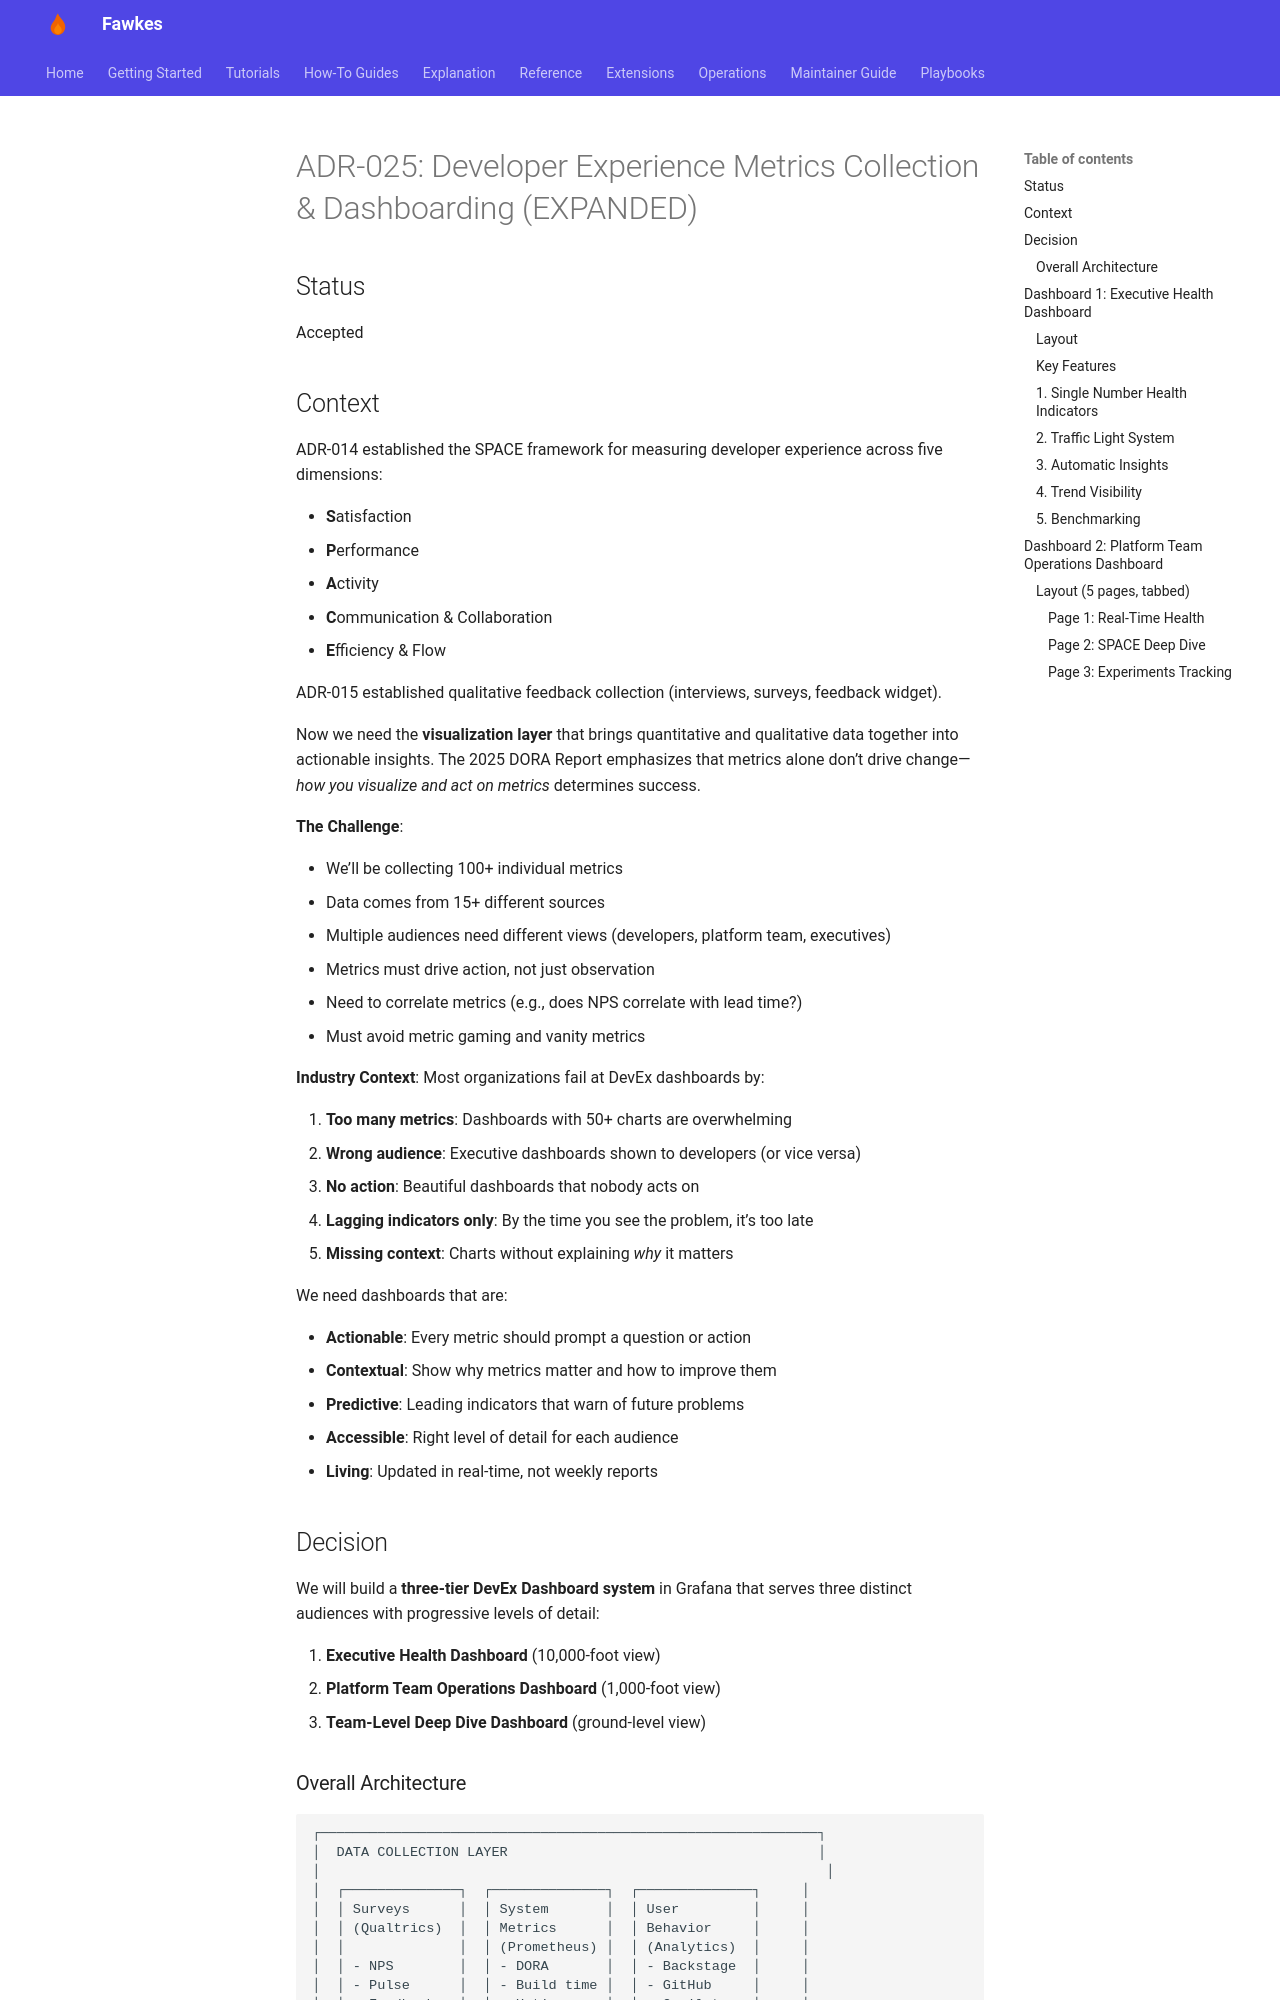

repository: paruff/fawkes · page: adr/ADR-025 Developer Experience Metrics Collection & Dashboarding/index.html · generator: mkdocs

# ADR-025: Developer Experience Metrics Collection & Dashboarding (EXPANDED)

## Status

Accepted

## Context

ADR-014 established the SPACE framework for measuring developer experience across five dimensions:

- **S**atisfaction
- **P**erformance
- **A**ctivity
- **C**ommunication & Collaboration
- **E**fficiency & Flow

ADR-015 established qualitative feedback collection (interviews, surveys, feedback widget).

Now we need the **visualization layer** that brings quantitative and qualitative data together into actionable insights. The 2025 DORA Report emphasizes that metrics alone don’t drive change—_how you visualize and act on metrics_ determines success.

**The Challenge**:

- We’ll be collecting 100+ individual metrics
- Data comes from 15+ different sources
- Multiple audiences need different views (developers, platform team, executives)
- Metrics must drive action, not just observation
- Need to correlate metrics (e.g., does NPS correlate with lead time?)
- Must avoid metric gaming and vanity metrics

**Industry Context**:
Most organizations fail at DevEx dashboards by:

1. **Too many metrics**: Dashboards with 50+ charts are overwhelming
1. **Wrong audience**: Executive dashboards shown to developers (or vice versa)
1. **No action**: Beautiful dashboards that nobody acts on
1. **Lagging indicators only**: By the time you see the problem, it’s too late
1. **Missing context**: Charts without explaining _why_ it matters

We need dashboards that are:

- **Actionable**: Every metric should prompt a question or action
- **Contextual**: Show why metrics matter and how to improve them
- **Predictive**: Leading indicators that warn of future problems
- **Accessible**: Right level of detail for each audience
- **Living**: Updated in real-time, not weekly reports

## Decision

We will build a **three-tier DevEx Dashboard system** in Grafana that serves three distinct audiences with progressive levels of detail:

1. **Executive Health Dashboard** (10,000-foot view)
1. **Platform Team Operations Dashboard** (1,000-foot view)
1. **Team-Level Deep Dive Dashboard** (ground-level view)

### Overall Architecture

```
┌─────────────────────────────────────────────────────────────┐
│  DATA COLLECTION LAYER                                      │
│                                                              │
│  ┌──────────────┐  ┌──────────────┐  ┌──────────────┐     │
│  │ Surveys      │  │ System       │  │ User         │     │
│  │ (Qualtrics)  │  │ Metrics      │  │ Behavior     │     │
│  │              │  │ (Prometheus) │  │ (Analytics)  │     │
│  │ - NPS        │  │ - DORA       │  │ - Backstage  │     │
│  │ - Pulse      │  │ - Build time │  │ - GitHub     │     │
│  │ - Feedback   │  │ - Uptime     │  │ - Copilot    │     │
│  └──────────────┘  └──────────────┘  └──────────────┘     │
└─────────────────────────────────────────────────────────────┘
                            ↓
┌─────────────────────────────────────────────────────────────┐
│  DATA WAREHOUSE (PostgreSQL + Prometheus)                   │
│                                                              │
│  ┌────────────────────────────────────────────────────────┐ │
│  │ Aggregated Metrics Tables                              │ │
│  │ - devex_satisfaction (NPS, ratings, sentiment)         │ │
│  │ - devex_performance (DORA, build, deploy metrics)      │ │
│  │ - devex_activity (commits, PRs, reviews, AI usage)     │ │
│  │ - devex_collaboration (review time, comments, etc.)    │ │
│  │ - devex_efficiency (flow state, friction, toil)        │ │
│  │ - devex_correlations (pre-computed relationships)      │ │
│  └────────────────────────────────────────────────────────┘ │
│                                                              │
│  ┌────────────────────────────────────────────────────────┐ │
│  │ ETL Pipeline (Apache Airflow)                          │ │
│  │ - Hourly: Sync GitHub, Backstage, Prometheus          │ │
│  │ - Daily: Compute derived metrics and correlations     │ │
│  │ - Weekly: Generate trend analysis and forecasts       │ │
│  └────────────────────────────────────────────────────────┘ │
└─────────────────────────────────────────────────────────────┘
                            ↓
┌─────────────────────────────────────────────────────────────┐
│  VISUALIZATION LAYER (Grafana)                              │
│                                                              │
│  ┌─────────────────┐  ┌─────────────────┐  ┌──────────────┐│
│  │ Executive       │  │ Platform Team   │  │ Team         ││
│  │ Health          │  │ Operations      │  │ Deep Dive    ││
│  │ Dashboard       │  │ Dashboard       │  │ Dashboard    ││
│  └─────────────────┘  └─────────────────┘  └──────────────┘│
│                                                              │
│  ┌────────────────────────────────────────────────────────┐ │
│  │ Alerting & Notifications                               │ │
│  │ - Slack: Real-time alerts for platform team           │ │
│  │ - Email: Weekly digest for executives                 │ │
│  │ - Mattermost: Monthly "State of DevEx" for all        │ │
│  └────────────────────────────────────────────────────────┘ │
└─────────────────────────────────────────────────────────────┘
```

---
